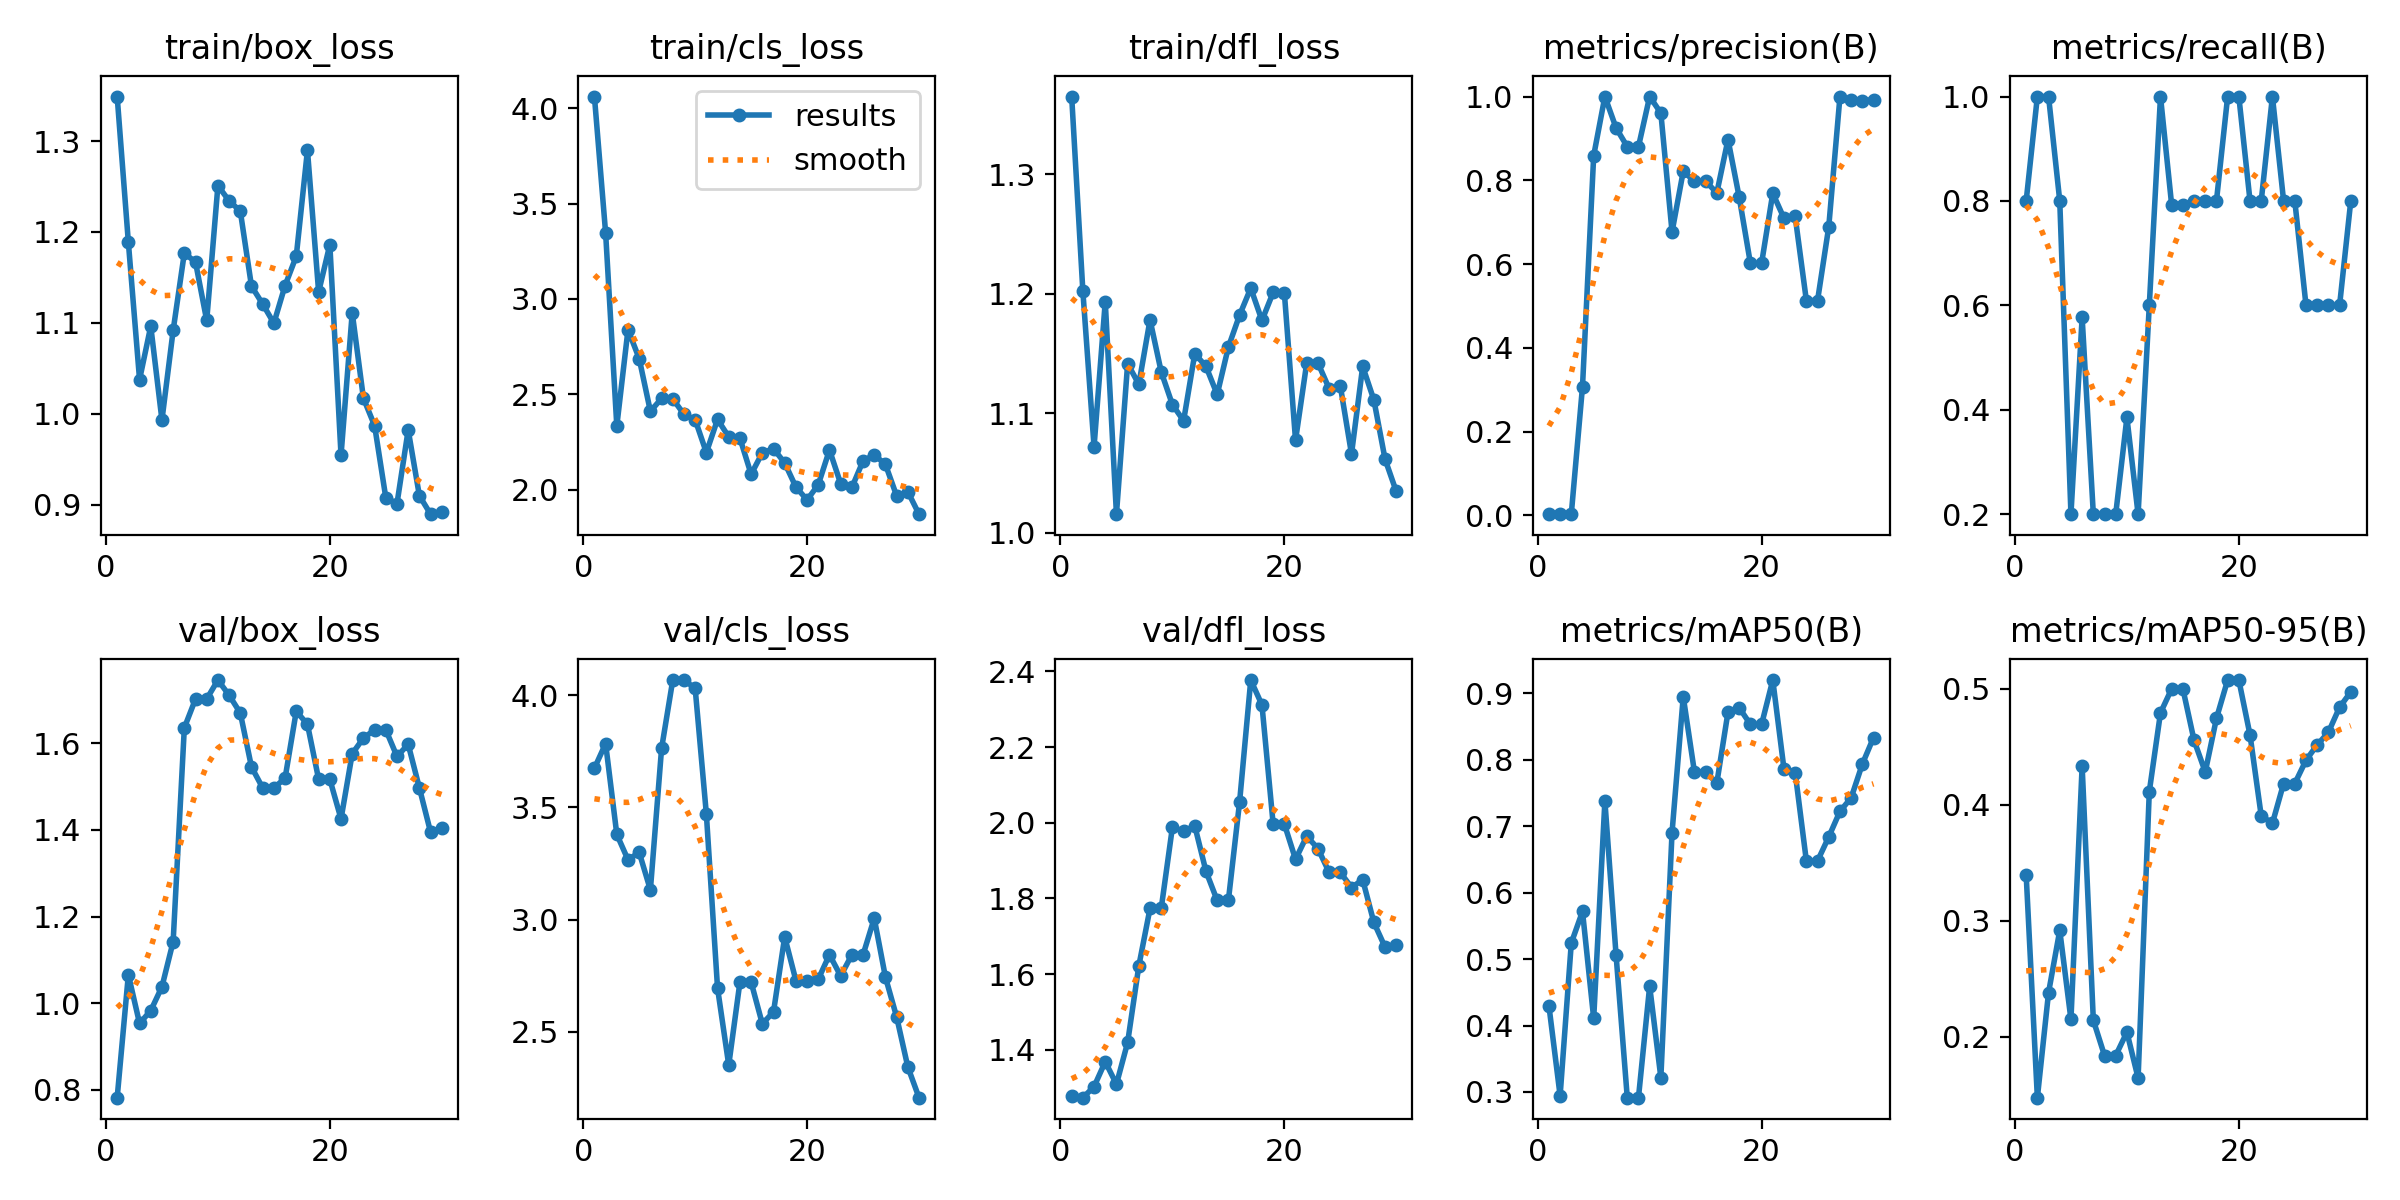

Values plotted in this chart, from the file beside it:
epoch, train/box_loss, train/cls_loss, train/dfl_loss, metrics/precision(B), metrics/recall(B), metrics/mAP50(B), metrics/mAP50-95(B), val/box_loss, val/cls_loss, val/dfl_loss, lr/pg0, lr/pg1, lr/pg2
1, 1.349, 4.061, 1.365, 0.00267, 0.8, 0.4297, 0.3394, 0.782, 3.675, 1.277, 0.00024, 0.00024, 0.00024
2, 1.188, 3.346, 1.202, 0.00333, 1, 0.2943, 0.1472, 1.066, 3.785, 1.273, 0.0004835, 0.0004835, 0.0004835
3, 1.038, 2.333, 1.072, 0.00333, 1, 0.5243, 0.2379, 0.9534, 3.38, 1.302, 0.0007098, 0.0007098, 0.0007098
4, 1.096, 2.839, 1.194, 0.3073, 0.8, 0.5717, 0.2915, 0.9829, 3.267, 1.368, 0.000919, 0.000919, 0.000919
5, 0.9931, 2.687, 1.016, 0.8589, 0.2, 0.4106, 0.2147, 1.038, 3.3, 1.309, 0.001111, 0.001111, 0.001111
6, 1.092, 2.41, 1.142, 1, 0.5767, 0.7379, 0.4333, 1.142, 3.132, 1.419, 0.001286, 0.001286, 0.001286
7, 1.177, 2.478, 1.124, 0.9251, 0.2, 0.5058, 0.214, 1.636, 3.764, 1.622, 0.001444, 0.001444, 0.001444
8, 1.167, 2.475, 1.178, 0.8802, 0.2, 0.2914, 0.1835, 1.702, 4.069, 1.773, 0.001538, 0.001538, 0.001538
9, 1.103, 2.395, 1.135, 0.8802, 0.2, 0.2914, 0.1835, 1.702, 4.069, 1.773, 0.001538, 0.001538, 0.001538
10, 1.251, 2.366, 1.107, 1, 0.3852, 0.4592, 0.2038, 1.746, 4.032, 1.988, 0.001472, 0.001472, 0.001472
11, 1.234, 2.194, 1.094, 0.9606, 0.2, 0.3216, 0.1642, 1.711, 3.471, 1.977, 0.001406, 0.001406, 0.001406
12, 1.223, 2.368, 1.15, 0.6766, 0.6, 0.6905, 0.4113, 1.67, 2.694, 1.991, 0.00134, 0.00134, 0.00134
13, 1.14, 2.276, 1.139, 0.8214, 1, 0.895, 0.4793, 1.545, 2.351, 1.871, 0.001274, 0.001274, 0.001274
14, 1.121, 2.269, 1.116, 0.798, 0.7919, 0.7817, 0.5, 1.497, 2.721, 1.795, 0.001208, 0.001208, 0.001208
15, 1.1, 2.08, 1.155, 0.798, 0.7919, 0.7817, 0.5, 1.497, 2.721, 1.795, 0.001142, 0.001142, 0.001142
16, 1.141, 2.193, 1.182, 0.7698, 0.8, 0.765, 0.4555, 1.519, 2.534, 2.054, 0.001076, 0.001076, 0.001076
17, 1.173, 2.214, 1.205, 0.8974, 0.8, 0.8719, 0.4282, 1.674, 2.588, 2.377, 0.00101, 0.00101, 0.00101
18, 1.29, 2.14, 1.178, 0.7596, 0.8, 0.8783, 0.4745, 1.644, 2.923, 2.311, 0.000944, 0.000944, 0.000944
19, 1.134, 2.013, 1.201, 0.6018, 1, 0.8533, 0.5075, 1.517, 2.728, 1.997, 0.000878, 0.000878, 0.000878
20, 1.186, 1.946, 1.201, 0.6018, 1, 0.8533, 0.5075, 1.517, 2.728, 1.997, 0.000812, 0.000812, 0.000812
21, 0.9544, 2.026, 1.077, 0.7691, 0.8, 0.92, 0.4601, 1.425, 2.734, 1.903, 0.000746, 0.000746, 0.000746
22, 1.111, 2.208, 1.142, 0.7095, 0.8, 0.7861, 0.3904, 1.576, 2.843, 1.964, 0.00068, 0.00068, 0.00068
23, 1.017, 2.031, 1.142, 0.7137, 1, 0.7807, 0.384, 1.612, 2.748, 1.932, 0.000614, 0.000614, 0.000614
24, 0.9869, 2.011, 1.121, 0.5128, 0.8, 0.6478, 0.4183, 1.631, 2.842, 1.869, 0.000548, 0.000548, 0.000548
25, 0.9077, 2.15, 1.123, 0.5128, 0.8, 0.6478, 0.4183, 1.631, 2.842, 1.869, 0.000482, 0.000482, 0.000482
26, 0.9012, 2.182, 1.066, 0.6889, 0.6, 0.6839, 0.4383, 1.569, 3.006, 1.829, 0.000416, 0.000416, 0.000416
27, 0.9822, 2.132, 1.139, 0.9994, 0.6, 0.7224, 0.4516, 1.598, 2.743, 1.849, 0.00035, 0.00035, 0.00035
28, 0.9099, 1.967, 1.111, 0.9914, 0.6, 0.7426, 0.4625, 1.497, 2.565, 1.736, 0.000284, 0.000284, 0.000284
29, 0.8896, 1.988, 1.062, 0.9898, 0.6, 0.7935, 0.4841, 1.395, 2.342, 1.671, 0.000218, 0.000218, 0.000218
30, 0.8917, 1.871, 1.035, 0.9929, 0.8, 0.8335, 0.4973, 1.405, 2.205, 1.676, 0.000152, 0.000152, 0.000152
